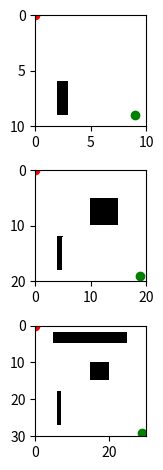

This chart was generated by the following Python code:
import numpy as np
import matplotlib.pyplot as plt
import matplotlib.cm as cm
from matplotlib import colors


class Node:
    '''
    Class to represent a node in an undirected graph
    Each node has a floating point value and some neighbours
    Neighbours is a numpy array representing the row of the adjacency matrix that corresponds to the node
    '''

    def __init__(self, index, value, connections=[]):
        self.value = value
        self.connections = connections

    def get_neighbours(self):
        return np.where(np.array(self.connections) == 1)[0]


class Graph:
    def __init__(self, nodes, adjacency_matrix):
        self.nodes = []

        for (i, node) in enumerate(nodes):
            new_node = Node(i, node, adjacency_matrix[i])
            self.nodes.append(new_node)

        self.adjacency_matrix = adjacency_matrix

    def plot(self, fig=None, ax=None):

        if fig == None:
            fig = plt.figure()
            ax = fig.add_subplot(111)
            ax.set_axis_off()

        num_nodes = len(self.nodes)
        network_radius = num_nodes * 10
        ax.set_xlim([-1.1 * network_radius, 1.1 * network_radius])
        ax.set_ylim([-1.1 * network_radius, 1.1 * network_radius])

        for (i, node) in enumerate(self.nodes):
            node_angle = i * 2 * np.pi / num_nodes
            node_x = network_radius * np.cos(node_angle)
            node_y = network_radius * np.sin(node_angle)
            circle = plt.Circle((node_x, node_y), network_radius / 10, fill=False)
            ax.add_patch(circle)
            ax.text(node_x * 1.05, node_y * 1.05, node.value)

            for neighbour_index in range(i + 1, num_nodes):
                if node.connections[neighbour_index]:
                    neighbour_angle = neighbour_index * 2 * np.pi / num_nodes
                    neighbour_x = network_radius * np.cos(neighbour_angle)
                    neighbour_y = network_radius * np.sin(neighbour_angle)
                    ax.plot((node_x, neighbour_x), (node_y, neighbour_y), color='black')
        plt.show()


class Queue:
    def __init__(self):
        self.queue = []

    def push(self, item):
        self.queue.append(item)

    def pop(self):
        return self.pop(0)

    def is_empty(self):
        return len(self.queue) == 0


def bfs():
    grids = {
        'small': np.zeros((10, 10)),
        'medium': np.zeros((20, 20)),
        'large': np.zeros((30, 30))
    }
    # Add obstacles to the grids
    grids['small'][1:4, 2] = 1
    grids['medium'][2:8, 4] = 1
    grids['medium'][10:15, 10:15] = 1
    grids['large'][3:12, 6] = 1
    grids['large'][15:20, 15:20] = 1
    grids['large'][25:28, 5:25] = 1
    starts = {
        'small': [0, 0],
        'medium': [0, 0],
        'large': [0, 0]
    }

    goals = {
        'small': [9, 9],
        'medium': [19, 19],
        'large': [29, 29]
    }
    cmap = colors.ListedColormap(['White', 'Black'])
    plt.subplot(3, 1, 1)
    plt.plot(figsize=(10, 10))
    plt.pcolor(grids['small'][::-1], cmap=cmap)
    plt.plot(starts['small'][0], starts['small'][1], 'ro')
    plt.plot(goals['small'][0], goals['small'][1], 'go')
    plt.gca().invert_yaxis()
    plt.gca().set_aspect('equal')
    plt.subplot(3, 1, 2)
    plt.plot(figsize=(20, 20))
    plt.pcolor(grids['medium'][::-1], cmap=cmap)
    plt.plot(starts['medium'][0], starts['medium'][1], 'ro')
    plt.plot(goals['medium'][0], goals['medium'][1], 'go')
    plt.gca().invert_yaxis()
    plt.gca().set_aspect('equal')
    plt.subplot(3, 1, 3)
    plt.plot(figsize=(30, 30))
    plt.pcolor(grids['large'][::-1], cmap=cmap)
    plt.plot(starts['large'][0], starts['large'][1], 'ro')
    plt.plot(goals['large'][0], goals['large'][1], 'go')
    plt.gca().invert_yaxis()
    plt.gca().set_aspect('equal')
    plt.tight_layout()
    plt.show()
    starts = {
        'small': [0, 0],
        'medium': [0, 0],
        'large': [0, 0]
    }

    goals = {
        'small': [9, 9],
        'medium': [19, 19],
        'large': [29, 29]
    }


# for i in range(len(grids)):
# 	graph = Graph(nodes, connectivity)
# 	start_node = graph.nodes[2]
# 	goal = graph.nodes[-3]
# 	search_queue = Queue()
# 	search_queue.push(start_node)
# 	visited = []

# 	while not search_queue.is_empty():
# 		node_to_check = search_queue.pop(0)

# 		if node_to_check == goal:
# 			node_to_check = goal
# 			start_node.parent = None
# 			route = []

# 			while node_to_check.parent:
# 				route.append(node_to_check)
# 				node_to_check = node_to_check.parent
# 			route.append(node_to_check)


# 		for neighbour_index in node_to_check.get_neighbours():
# 			neighbour = graph.nodes[neighbour_index]
# 			if neighbour_index not in visited:
# 				search_queue.push(neighbour)
# 				visited.append(neighbour_index)
# 				neighbour.parent = node_to_check

if __name__ == "__main__":
    bfs()